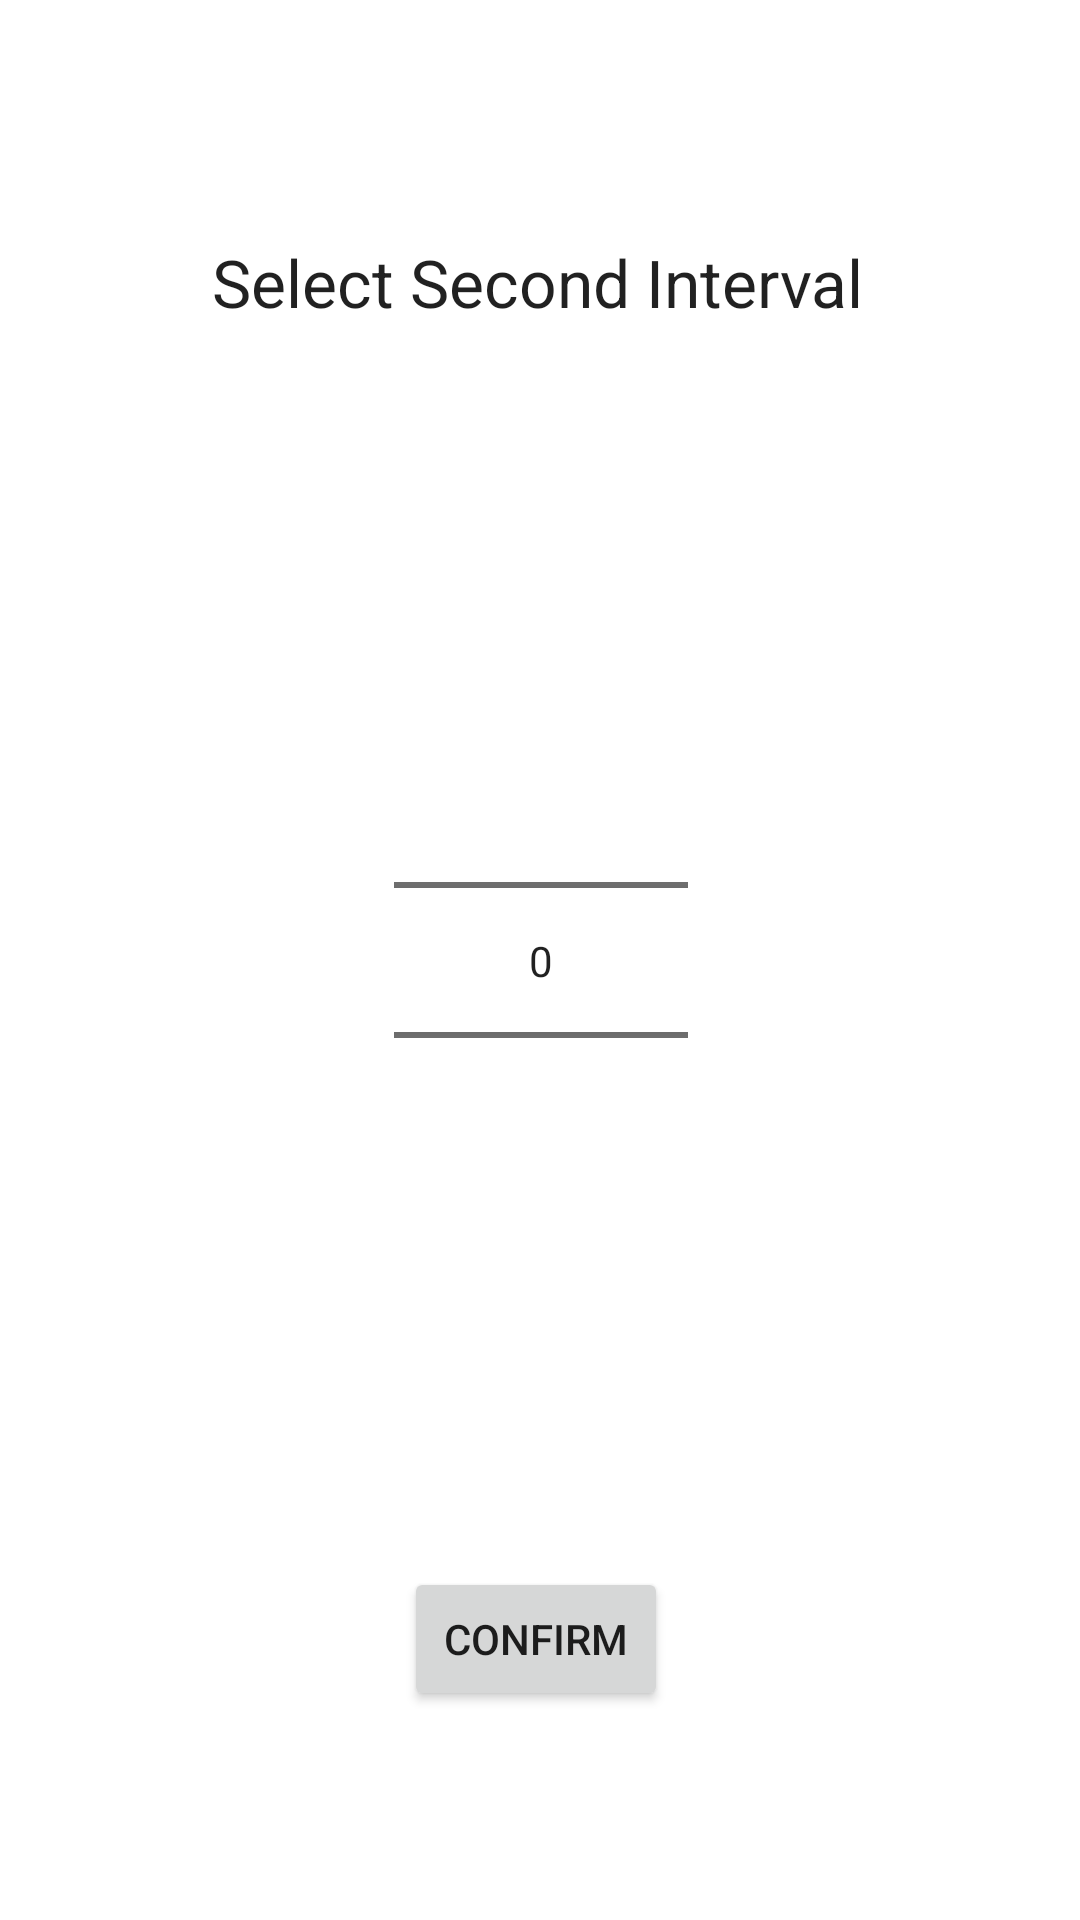

Layout XML and referenced resources for this Android screen:
<!-- AndroidManifest.xml: application theme Theme.Astha -->
<!-- res/layout/activity_time_interval.xml -->
<?xml version="1.0" encoding="utf-8"?>
<androidx.constraintlayout.widget.ConstraintLayout xmlns:android="http://schemas.android.com/apk/res/android"
    xmlns:app="http://schemas.android.com/apk/res-auto"
    xmlns:tools="http://schemas.android.com/tools"
    android:layout_width="match_parent"
    android:layout_height="match_parent"
    tools:context=".TimeInterval">

    <TextView
        android:layout_width="wrap_content"
        android:layout_height="wrap_content"
        android:layout_gravity="center"
        android:text="Select Second Interval"
        android:textAppearance="@style/TextAppearance.AppCompat.Large"
        app:layout_constraintBottom_toTopOf="@+id/numberPicker"
        app:layout_constraintEnd_toEndOf="parent"
        app:layout_constraintHorizontal_bias="0.496"
        app:layout_constraintStart_toStartOf="parent"
        app:layout_constraintTop_toTopOf="parent" />

    <NumberPicker
        android:id="@+id/numberPicker"
        android:layout_width="98dp"
        android:layout_height="265dp"
        android:layout_weight="1"
        android:clickable="true"
        android:focusable="true"
        app:layout_constraintBottom_toBottomOf="parent"
        app:layout_constraintEnd_toEndOf="parent"
        app:layout_constraintHorizontal_bias="0.501"
        app:layout_constraintLeft_toLeftOf="parent"
        app:layout_constraintRight_toRightOf="parent"
        app:layout_constraintStart_toStartOf="parent"
        app:layout_constraintTop_toTopOf="parent" />

    <Button
        android:id="@+id/NumberConfirmButton"
        android:layout_width="wrap_content"
        android:layout_height="wrap_content"
        android:text="Confirm"
        app:layout_constraintBottom_toBottomOf="parent"
        app:layout_constraintEnd_toEndOf="parent"
        app:layout_constraintHorizontal_bias="0.495"
        app:layout_constraintStart_toStartOf="parent"
        app:layout_constraintTop_toBottomOf="@+id/numberPicker" />


</androidx.constraintlayout.widget.ConstraintLayout>
<!-- resources referenced by this layout -->
<resources>
  <style name="Theme.Astha" parent="Theme.MaterialComponents.DayNight.NoActionBar">
          
          <item name="colorPrimary">@color/purple_500</item>
          <item name="colorPrimaryVariant">@color/purple_700</item>
          <item name="colorOnPrimary">@color/white</item>
          
          <item name="colorSecondary">@color/teal_200</item>
          <item name="colorSecondaryVariant">@color/teal_700</item>
          <item name="colorOnSecondary">@color/black</item>
          
          <item name="android:statusBarColor">?attr/colorPrimaryVariant</item>
          
      </style>
  <color name="purple_500">#FF6200EE</color>
  <color name="purple_700">#FF3700B3</color>
  <color name="white">#FFFFFFFF</color>
  <color name="teal_200">#FF03DAC5</color>
  <color name="teal_700">#FF018786</color>
  <color name="black">#FF000000</color>
</resources>
